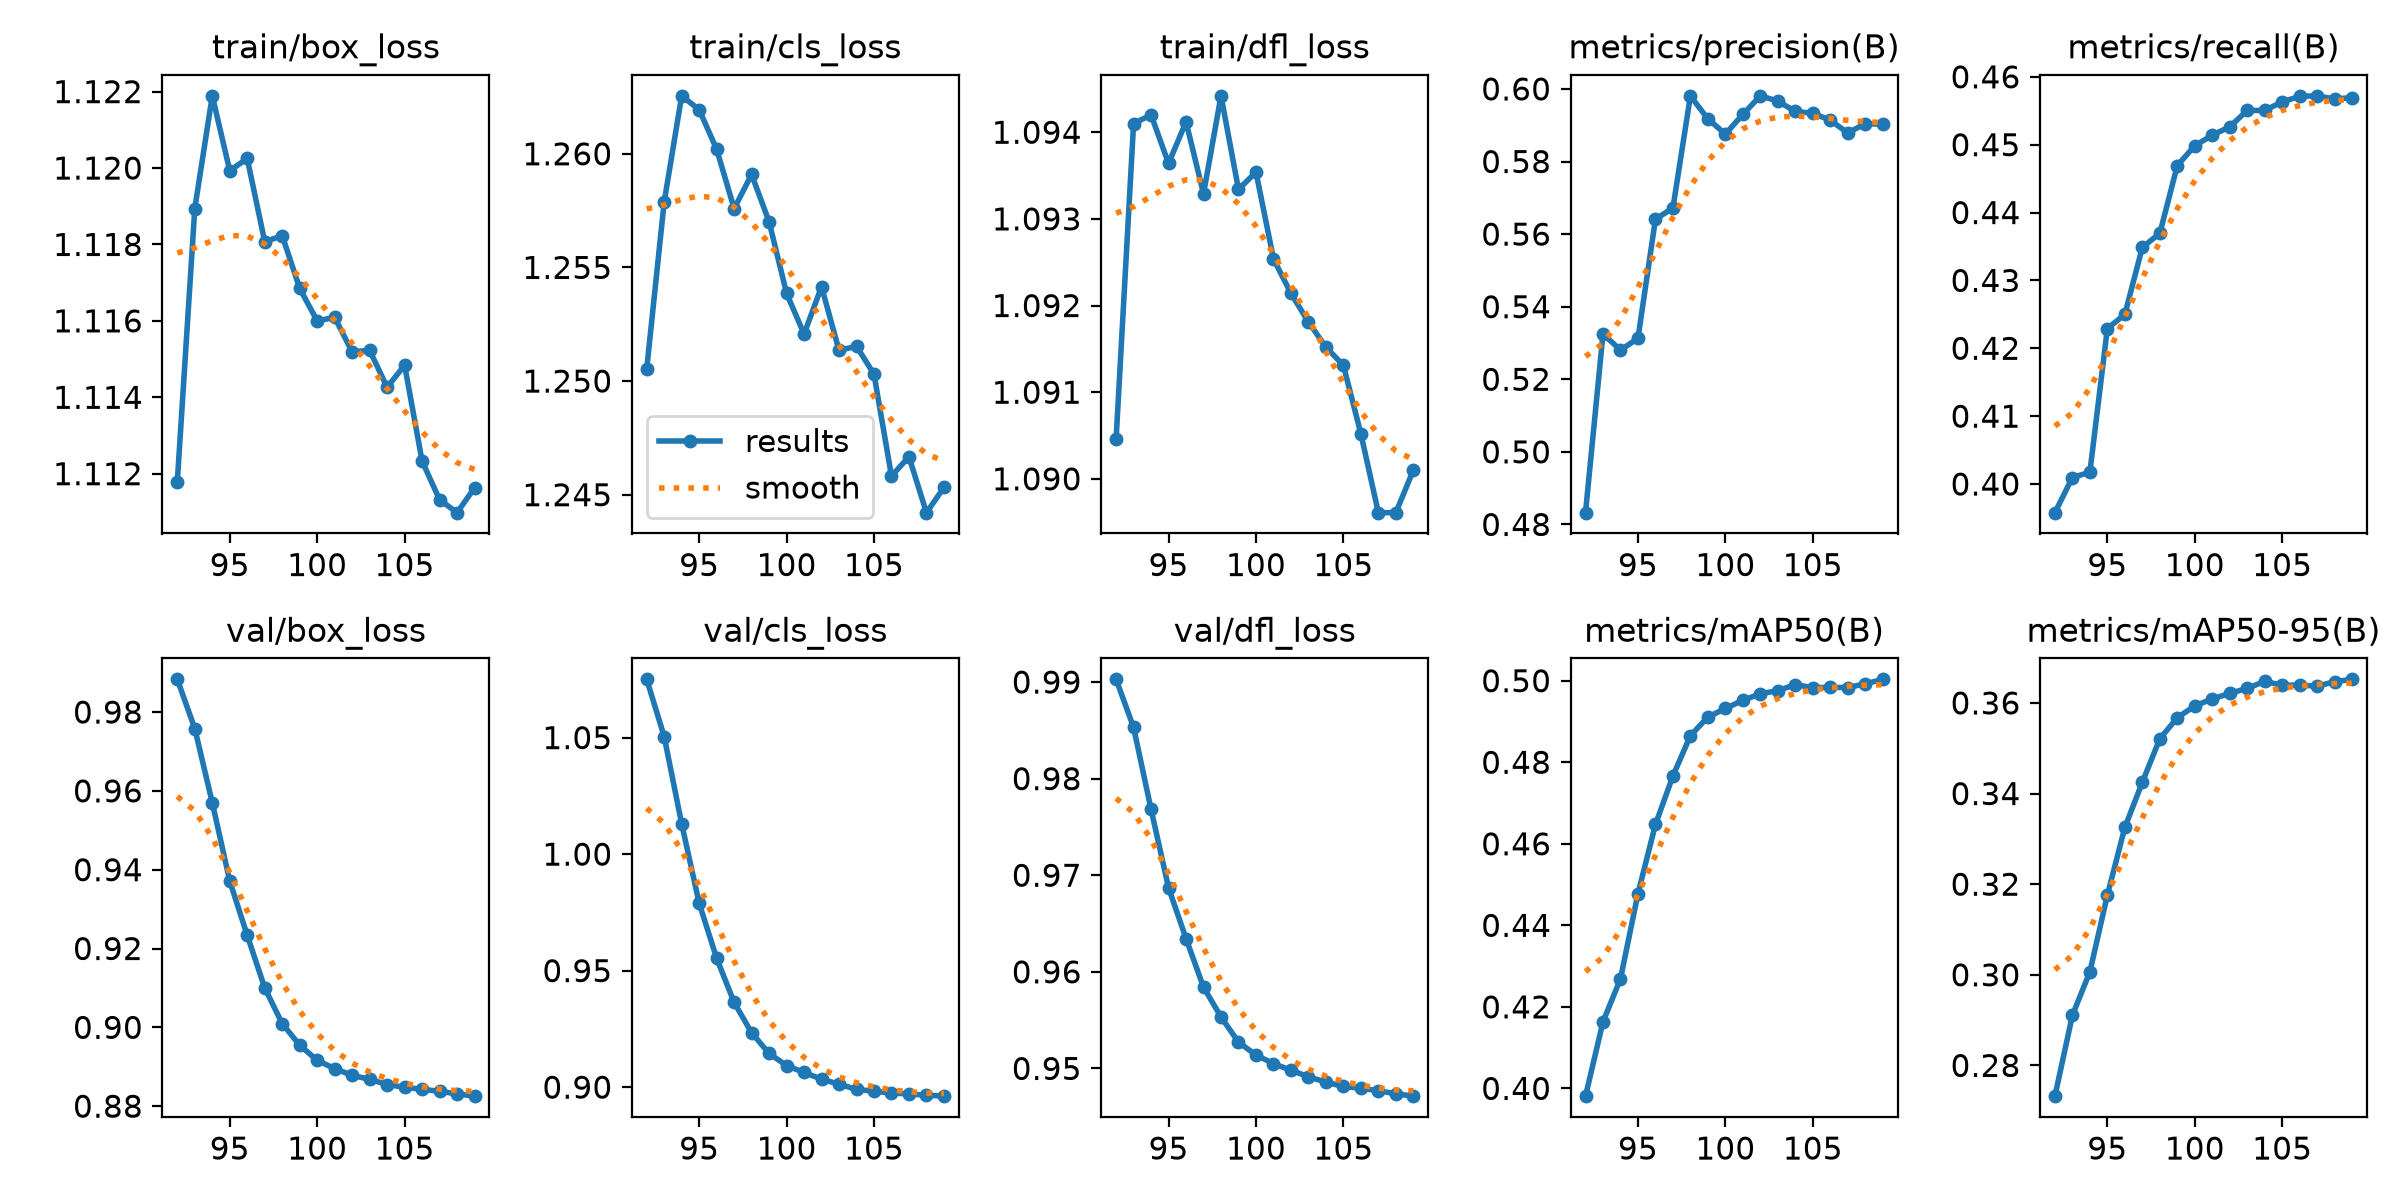

Values plotted in this chart, from the file beside it:
epoch, time, train/box_loss, train/cls_loss, train/dfl_loss, metrics/precision(B), metrics/recall(B), metrics/mAP50(B), metrics/mAP50-95(B), val/box_loss, val/cls_loss, val/dfl_loss, lr/pg0, lr/pg1, lr/pg2, lr/pg3, lr/pg4, lr/pg5, lr/pg6, lr/pg7
92, 3598, 1.112, 1.251, 1.09, 0.4833, 0.3958, 0.3981, 0.2732, 0.9883, 1.075, 0.9903, 0.02099, 0.006997, 0.02099, 0.006997, 0.02099, 0.006997, 0.02099, 0.006997
93, 7217, 1.119, 1.258, 1.094, 0.5325, 0.401, 0.4163, 0.291, 0.9758, 1.05, 0.9853, 0.02089, 0.006964, 0.02089, 0.006964, 0.02089, 0.006964, 0.02089, 0.006964
94, 10931, 1.122, 1.263, 1.094, 0.5281, 0.4017, 0.4269, 0.3007, 0.957, 1.013, 0.9768, 0.02079, 0.006931, 0.02079, 0.006931, 0.02079, 0.006931, 0.02079, 0.006931
95, 14650, 1.12, 1.262, 1.094, 0.5313, 0.4229, 0.4478, 0.3176, 0.9371, 0.9789, 0.9687, 0.02069, 0.006898, 0.02069, 0.006898, 0.02069, 0.006898, 0.02069, 0.006898
96, 18350, 1.12, 1.26, 1.094, 0.5641, 0.425, 0.4647, 0.3325, 0.9233, 0.9553, 0.9634, 0.02059, 0.006865, 0.02059, 0.006865, 0.02059, 0.006865, 0.02059, 0.006865
97, 21932, 1.118, 1.258, 1.093, 0.5672, 0.4349, 0.4766, 0.3425, 0.91, 0.9364, 0.9584, 0.0205, 0.006832, 0.0205, 0.006832, 0.0205, 0.006832, 0.0205, 0.006832
98, 25455, 1.118, 1.259, 1.094, 0.5981, 0.4369, 0.4865, 0.3521, 0.901, 0.9233, 0.9553, 0.0204, 0.006799, 0.0204, 0.006799, 0.0204, 0.006799, 0.0204, 0.006799
99, 29028, 1.117, 1.257, 1.093, 0.5917, 0.4469, 0.4911, 0.3567, 0.8955, 0.9144, 0.9527, 0.0203, 0.006766, 0.0203, 0.006766, 0.0203, 0.006766, 0.0203, 0.006766
100, 32549, 1.116, 1.254, 1.094, 0.5876, 0.4499, 0.4932, 0.3594, 0.8916, 0.9093, 0.9514, 0.0202, 0.006733, 0.0202, 0.006733, 0.0202, 0.006733, 0.0202, 0.006733
101, 36224, 1.116, 1.252, 1.093, 0.593, 0.4514, 0.4952, 0.3609, 0.8895, 0.9063, 0.9505, 0.0201, 0.0067, 0.0201, 0.0067, 0.0201, 0.0067, 0.0201, 0.0067
102, 39860, 1.115, 1.254, 1.092, 0.5981, 0.4526, 0.4968, 0.3621, 0.8878, 0.9034, 0.9498, 0.02, 0.006667, 0.02, 0.006667, 0.02, 0.006667, 0.02, 0.006667
103, 43525, 1.115, 1.251, 1.092, 0.5967, 0.455, 0.4976, 0.3632, 0.8868, 0.9013, 0.9491, 0.0199, 0.006634, 0.0199, 0.006634, 0.0199, 0.006634, 0.0199, 0.006634
104, 47101, 1.114, 1.252, 1.092, 0.5938, 0.4551, 0.499, 0.3648, 0.8855, 0.899, 0.9486, 0.0198, 0.006601, 0.0198, 0.006601, 0.0198, 0.006601, 0.0198, 0.006601
105, 50786, 1.115, 1.25, 1.091, 0.5933, 0.4563, 0.4983, 0.3639, 0.8848, 0.8982, 0.9481, 0.0197, 0.006568, 0.0197, 0.006568, 0.0197, 0.006568, 0.0197, 0.006568
106, 54469, 1.112, 1.246, 1.091, 0.5914, 0.4571, 0.4984, 0.3639, 0.8843, 0.8975, 0.9479, 0.01961, 0.006535, 0.01961, 0.006535, 0.01961, 0.006535, 0.01961, 0.006535
107, 58152, 1.111, 1.247, 1.09, 0.5879, 0.4572, 0.4983, 0.3637, 0.8838, 0.897, 0.9477, 0.01951, 0.006502, 0.01951, 0.006502, 0.01951, 0.006502, 0.01951, 0.006502
108, 61730, 1.111, 1.244, 1.09, 0.5904, 0.4567, 0.4992, 0.3647, 0.8831, 0.8965, 0.9474, 0.01941, 0.006469, 0.01941, 0.006469, 0.01941, 0.006469, 0.01941, 0.006469
109, 65265, 1.112, 1.245, 1.09, 0.5903, 0.4569, 0.5003, 0.3652, 0.8825, 0.8961, 0.9471, 0.01931, 0.006436, 0.01931, 0.006436, 0.01931, 0.006436, 0.01931, 0.006436
